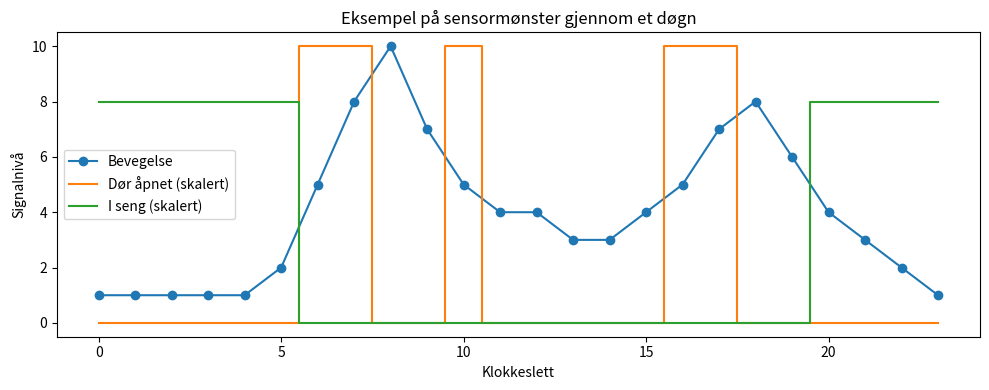

Write the Python code that produced this figure.
import sys, os, subprocess
import numpy as np
import pandas as pd
import matplotlib.pyplot as plt

# Vi sjekker om notebooken kjører i Google Colab.
# Det er nyttig fordi filer og arbeidsmappe ofte må håndteres annerledes i Colab enn lokalt.
IN_COLAB = 'google.colab' in sys.modules

if IN_COLAB:
    print("🚀 Kjører i Google Colab")

    # Hvis kursrepoet ikke allerede finnes i Colab-økten, kloner vi det fra GitHub.
    # På den måten får notebooken tilgang til samme mappestruktur som ved lokal kjøring.
    if not os.path.exists('AI-og-helse'):
        print("📥 Laster ned kursmateriell...")
        subprocess.check_call(["git", "clone", "https://github.com/arvidl/AI-og-helse.git"])

    # Når repoet finnes, bytter vi arbeidsmappe slik at relative filstier fungerer som forventet.
    if os.path.exists('AI-og-helse'):
        os.chdir('AI-og-helse')
        print(f"📁 Byttet til mappe: {os.getcwd()}")
else:
    # Ved lokal kjøring antar vi at brukeren allerede står i riktig prosjektmappe.
    print("💻 Kjører i lokalt miljø")

# Vi setter seed for å gjøre det syntetiske eksempelet reproduserbart.
# Det betyr at notebooken gir samme resultat hver gang den kjøres.
np.random.seed(42)

# Standard figurstørrelse gjør visualiseringene lettere å lese.
plt.rcParams['figure.figsize'] = (10, 4)

print("✅ Miljø klart")

# Vi lager en syntetisk hendelseslogg fra et hjemmemiljø over ett døgn.
# Hensikten er å illustrere hvordan flere sensorer kan gi et samlet bilde av aktivitet,
# uten at vi trenger å bruke ekte, sensitive data fra hjemmeoppfølging.

timer = np.arange(24)

# 'bevegelse' kan tolkes som et enkelt aktivitetsnivå per time,
# for eksempel basert på registreringer fra bevegelsessensorer i boligen.
bevegelse = np.array([1, 1, 1, 1, 1, 2, 5, 8, 10, 7, 5, 4, 4, 3, 3, 4, 5, 7, 8, 6, 4, 3, 2, 1])

# 'dør' markerer om ytterdør eller en sentral dør ble åpnet i den aktuelle timen.
# Dette kan være relevant når man ønsker å forstå mobilitet, besøk eller uvanlige hendelser.
dør = np.array([0, 0, 0, 0, 0, 0, 1, 1, 0, 0, 1, 0, 0, 0, 0, 0, 1, 1, 0, 0, 0, 0, 0, 0])

# 'seng' er en forenklet indikator på om personen antas å være i seng.
# I praksis kunne dette vært avledet fra trykksensor, madrassensor eller lignende teknologi.
seng = np.array([1, 1, 1, 1, 1, 1, 0, 0, 0, 0, 0, 0, 0, 0, 0, 0, 0, 0, 0, 0, 1, 1, 1, 1])

# Vi samler de ulike sensorsignalene i en tabell.
# Det gjør det lettere å utforske mønstre og bygge enkle regler senere i notebooken.
df = pd.DataFrame({
    'time': timer,
    'bevegelse': bevegelse,
    'dør_åpnet': dør,
    'i_seng': seng
})

# Vi viser de første radene for å få et raskt overblikk over datastrukturen.
df.head()

# Her visualiserer vi hvordan flere sensorsignaler varierer gjennom døgnet.
# Målet er å se om det finnes mønstre som kan tolkes som normal aktivitet,
# hvile, forflytning eller mulige avvik.

# Bevegelsessignalet tegnes som en vanlig linje fordi det kan forstås som et aktivitetsnivå.
plt.plot(df['time'], df['bevegelse'], label='Bevegelse', marker='o')

# Dør- og sengesignalene er binære (0 eller 1).
# Derfor bruker vi step-plot for å få tydelige hopp mellom av og på.
# Signalene skaleres bare for å bli synlige i samme figur som bevegelse.
plt.step(df['time'], df['dør_åpnet'] * 10, label='Dør åpnet (skalert)', where='mid')
plt.step(df['time'], df['i_seng'] * 8, label='I seng (skalert)', where='mid')

# Aksene og tittelen gjør det lettere å lese figuren som et døgnforløp.
plt.xlabel('Klokkeslett')
plt.ylabel('Signalnivå')
plt.title('Eksempel på sensormønster gjennom et døgn')
plt.legend()
plt.tight_layout()
plt.show()

# Her lager vi en svært enkel, regelbasert metode for å lete etter mulige avvik.
# Poenget er ikke å lage et ferdig klinisk system, men å vise hvordan man kan gå
# fra rå sensorsignaler til en første tolkning av om noe virker uvanlig.

def finn_mulige_avvik(tabell):
    avvik = []

    # Vi går rad for rad gjennom tabellen og ser etter mønstre vi på forhånd har definert som interessante.
    for _, rad in tabell.iterrows():
        # I dette eksempelet tolker vi null bevegelse midt på dagen som et mulig avvik.
        # En slik regel kan være relevant dersom personen vanligvis er aktiv i dette tidsrommet.
        if rad['time'] in [10, 11, 12, 13, 14] and rad['bevegelse'] == 0:
            avvik.append((int(rad['time']), 'Uvanlig lite aktivitet midt på dagen'))

    return avvik

# Vi bruker funksjonen på det syntetiske datasettet.
avvik = finn_mulige_avvik(df)
print('Mulige avvik:')

# Resultatet skrives ut i lesbar tekstform.
# Dette illustrerer hvordan et enkelt system kan flagge hendelser for videre vurdering.
if avvik:
    for tidspunkt, tekst in avvik:
        print(f'- kl. {tidspunkt}: {tekst}')
else:
    print('- ingen avvik funnet i dette enkle eksemplet')
